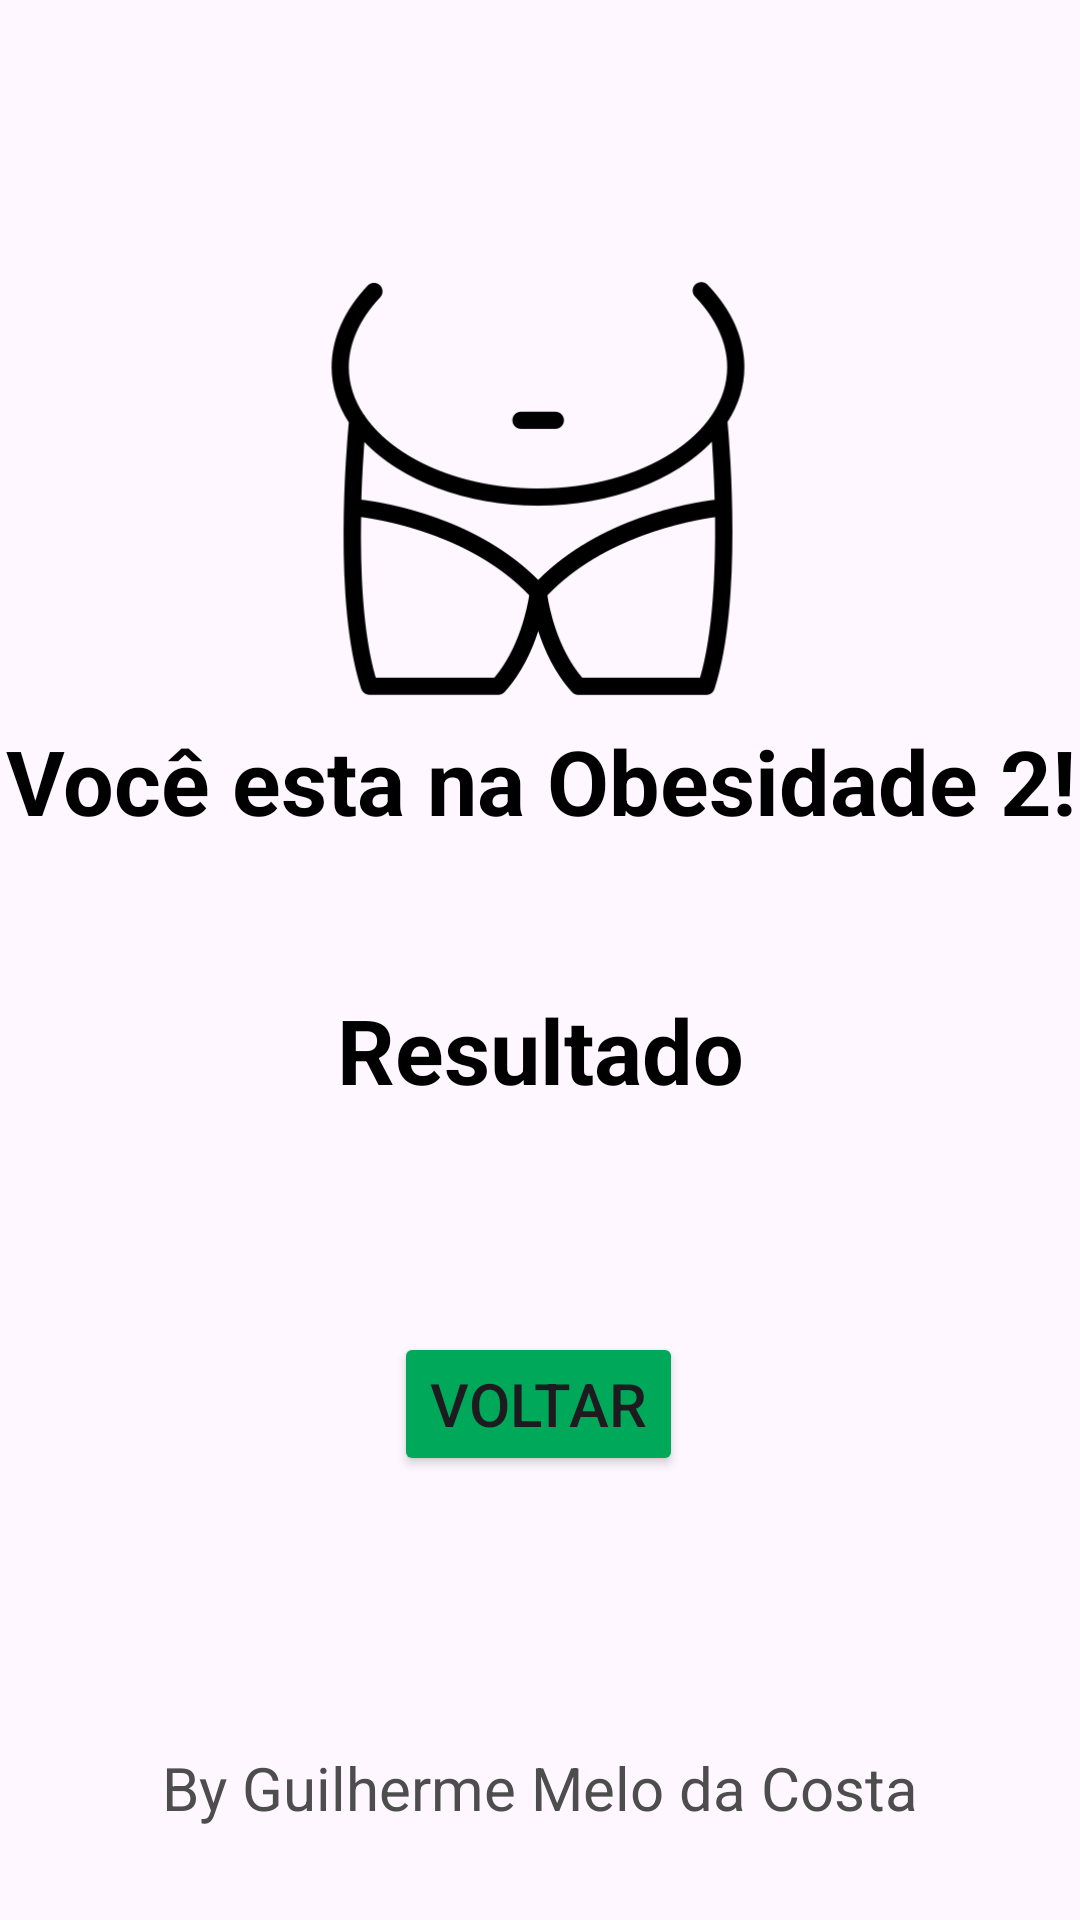

This screen was rendered from an Android layout file. Write that file and the resources it references.
<!-- AndroidManifest.xml: application theme Theme.N1Heltai2 -->
<!-- res/layout/activity_main_ob2.xml -->
<?xml version="1.0" encoding="utf-8"?>
<androidx.constraintlayout.widget.ConstraintLayout xmlns:android="http://schemas.android.com/apk/res/android"
    xmlns:app="http://schemas.android.com/apk/res-auto"
    xmlns:tools="http://schemas.android.com/tools"
    android:id="@+id/main"
    android:layout_width="match_parent"
    android:layout_height="match_parent"
    tools:context=".MainActivityAbaixo">

    <ImageView
        android:id="@+id/imageView"
        android:layout_width="172dp"
        android:layout_height="247dp"
        app:layout_constraintBottom_toBottomOf="parent"
        app:layout_constraintEnd_toEndOf="parent"
        app:layout_constraintHorizontal_bias="0.497"
        app:layout_constraintStart_toStartOf="parent"
        app:layout_constraintTop_toTopOf="parent"
        app:layout_constraintVertical_bias="0.1"
        app:srcCompat="@drawable/ob2" />

    <TextView
        android:id="@+id/textT2Resultado"
        android:layout_width="wrap_content"
        android:layout_height="wrap_content"
        android:text="Resultado"
        android:textSize="30dp"
        android:gravity="center"
        android:textStyle="bold"
        android:textColor="@color/black"
        app:layout_constraintBottom_toBottomOf="parent"
        app:layout_constraintEnd_toEndOf="parent"
        app:layout_constraintStart_toStartOf="parent"
        app:layout_constraintTop_toTopOf="parent"
        app:layout_constraintVertical_bias="0.55" />

    <TextView
        android:id="@+id/textView3"
        android:layout_width="wrap_content"
        android:layout_height="wrap_content"
        android:text="By Guilherme Melo da Costa"
        android:textSize="20dp"
        android:gravity="center"
        android:textColor="@color/textSecundario"
        app:layout_constraintBottom_toBottomOf="parent"
        app:layout_constraintEnd_toEndOf="parent"
        app:layout_constraintStart_toStartOf="parent"
        app:layout_constraintTop_toTopOf="parent"
        app:layout_constraintVertical_bias="0.95" />

    <Button
        android:id="@+id/btnT2Reset"
        android:layout_width="wrap_content"
        android:layout_height="wrap_content"
        android:text="Voltar"
        android:textSize="20dp"
        android:backgroundTint="@color/btn"
        app:layout_constraintBottom_toBottomOf="parent"
        app:layout_constraintEnd_toEndOf="parent"
        app:layout_constraintHorizontal_bias="0.498"
        app:layout_constraintStart_toStartOf="parent"
        app:layout_constraintTop_toTopOf="parent"
        app:layout_constraintVertical_bias="0.75" />

    <TextView
        android:id="@+id/textView4"
        android:layout_width="wrap_content"
        android:layout_height="wrap_content"
        android:gravity="center"
        android:text="Você esta na Obesidade 2!"
        android:textColor="@color/black"
        android:textSize="30dp"
        android:textStyle="bold"
        app:layout_constraintBottom_toBottomOf="parent"
        app:layout_constraintEnd_toEndOf="parent"
        app:layout_constraintHorizontal_bias="0.491"
        app:layout_constraintStart_toStartOf="parent"
        app:layout_constraintTop_toTopOf="parent"
        app:layout_constraintVertical_bias="0.4" />

</androidx.constraintlayout.widget.ConstraintLayout>
<!-- resources referenced by this layout -->
<resources>
  <color name="btn">#00A859</color>
  <color name="textSecundario">#4D4D4D</color>
  <!-- drawable ob2: png bitmap (drawable, 15453 bytes) -->
  <style name="Theme.N1Heltai2" parent="Base.Theme.N1Heltai2" />
  <style name="Base.Theme.N1Heltai2" parent="Theme.Material3.DayNight.NoActionBar">
          
          
      </style>
  <!-- not gathered from this repository: default colours our renderer supplied (Android Studio template values) -->
  <color name="black">#FF000000</color>
</resources>
